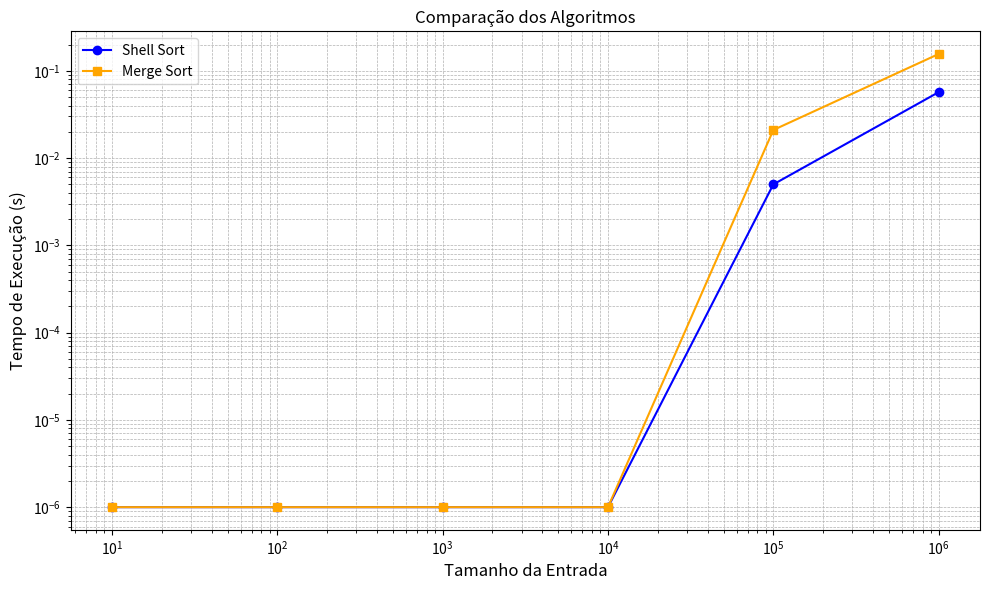

This figure's Python source:
import matplotlib.pyplot as plt
import numpy as np


epsilon = 1e-6  
input_sizes = [10, 100, 1000, 10000, 100000, 1000000]
times = {
    "Shell Sort": [max(0.000000, epsilon), max(0.000000, epsilon), max(0.000000, epsilon), max(0.000000, epsilon), 0.005000, 0.057000],
    "Merge Sort": [max(0.000000, epsilon), max(0.000000, epsilon), max(0.000000, epsilon), max(0.000000, epsilon), 0.021000, 0.156000],
    
}


plt.figure(figsize=(10, 6))
colors = ['blue', 'orange', 'green', 'red', 'purple']  
markers = ['o', 's', 'd', '^', 'x']  

for (name, time), color, marker in zip(times.items(), colors, markers):
    plt.plot(input_sizes, time, marker=marker, color=color, label=name, markersize=6, linewidth=1.5)


plt.xscale('log')
plt.yscale('log')
plt.xlabel("Tamanho da Entrada", fontsize=12)
plt.ylabel("Tempo de Execução (s)", fontsize=12)
plt.title("Comparação dos Algoritmos", fontsize=12)
plt.grid(True, which="both", linestyle='--', linewidth=0.5)
plt.legend(fontsize=10, loc="upper left")
plt.tight_layout()

# Mostrar o gráfico
plt.show()
